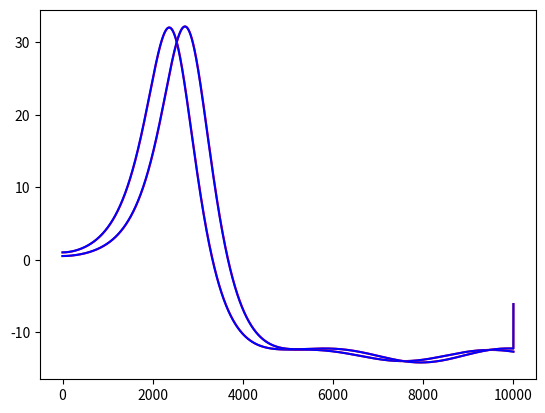

Here is the Python script that generated this plot:
#!/usr/bin/env python3

from mpl_toolkits.mplot3d import Axes3D
import matplotlib.pyplot as plt


def euler(fx, fy, fz, initial, h, n):
    x = [None] * n
    y = [None] * n
    z = [None] * n
    t = [None] * n
    x[0], y[0], z[0] = initial
    t[0] = 0

    for i in range(1, n):
        x[i] = x[i-1] + h * fx(x[i-1], y[i-1])
        y[i] = y[i-1] + h * fy(x[i-1], y[i-1], z[i-1])
        z[i] = z[i-1] + h * fz(x[i-1], y[i-1], z[i-1])
        t[i] = i

    return x, y, z, t

def trap(fx, fy, fz, initial, h, n):
    x = [None] * n
    y = [None] * n
    z = [None] * n
    t = [None] * n
    x[0], y[0], z[0] = initial
    t[0] = 0

    x[0] = 0.5 * (x[0] + h * fx(x[0], y[0]))
    y[0] = 0.5 * (y[0] + h * fy(x[0], y[0], z[0]))
    z[0] = 0.5 * (z[0] + h * fz(x[0], y[0], z[0]))
    for i in range(1, n):
        x[i] = x[i-1] + h * fx(x[i-1], y[i-1])
        y[i] = y[i-1] + h * fy(x[i-1], y[i-1], z[i-1])
        z[i] = z[i-1] + h * fz(x[i-1], y[i-1], z[i-1])

        t[i] = i

    x[n-1] = 0.5 * (x[n-1] + h * fx(x[n-1], y[n-1]))
    y[n-1] = 0.5 * (y[n-1] + h * fy(x[n-1], y[n-1], z[n-1]))
    z[n-1] = 0.5 * (z[n-1] + h * fz(x[n-1], y[n-1], z[n-1]))

    return x, y, z, t

res_a_euler = euler(lambda x, y: 16 * (y - x),
                    lambda x, y, z: (45 * x) - y - (x * z),
                    lambda x, y, z: (x * y) - (4 * z),
                    initial = (1, 1, 1),
                    h = 0.0001,
                    n = 10000)

res_b_euler = euler(lambda x, y: 16 * (y - x),
                    lambda x, y, z: (45 * x) - y - (x * z),
                    lambda x, y, z: (x * y) - (4 * z),
                    initial = (1.01, 1.01, 1.01),
                    h = 0.0001,
                    n = 10000)

res_a_trap = trap(lambda x, y: 16 * (y - x),
                  lambda x, y, z: (45 * x) - y - (x * z),
                  lambda x, y, z: (x * y) - (4 * z),
                  initial = (1, 1, 1),
                  h = 0.0001,
                  n = 10000)

res_b_trap = trap(lambda x, y: 16 * (y - x),
                  lambda x, y, z: (45 * x) - y - (x * z),
                  lambda x, y, z: (x * y) - (4 * z),
                  initial = (1.01, 1.01, 1.01),
                  h = 0.0001,
                  n = 10000)

# time domain plots
plt.plot(res_a_euler[3], res_a_euler[0], c='red')
plt.plot(res_b_euler[3], res_b_euler[0], c='blue')
plt.show()

plt.plot(res_a_trap[3], res_a_trap[0], c='red')
plt.plot(res_b_trap[3], res_b_trap[0], c='blue')
plt.show()

# # state-space plot res_a
# fig = plt.figure()
# ax = fig.add_subplot(111, projection='3d')
# ax.plot(res_a_euler[0], res_a_euler[1], res_a_euler[2], c='red')
# plt.show()
#
# fig = plt.figure()
# ax = fig.add_subplot(111, projection='3d')
# ax.plot(res_a_trap[0], res_a_trap[1], res_a_trap[2], c='red')
# plt.show()
#
# # state-space plot res_b
# fig = plt.figure()
# ax = fig.add_subplot(111, projection='3d')
# ax.plot(res_b_euler[0], res_b_euler[1], res_b_euler[2], c='blue')
# plt.show()
#
# fig = plt.figure()
# ax = fig.add_subplot(111, projection='3d')
# ax.plot(res_b_trap[0], res_b_trap[1], res_b_trap[2], c='blue')
# plt.show()
#
# # state-space plot both
# fig = plt.figure()
# ax = fig.add_subplot(111, projection='3d')
# ax.plot(res_a_euler[0], res_a_euler[1], res_a_euler[2], c='red')
# ax.plot(res_b_euler[0], res_b_euler[1], res_b_euler[2], c='blue')
# plt.show()
#
# fig = plt.figure()
# ax = fig.add_subplot(111, projection='3d')
# ax.plot(res_a_trap[0], res_a_trap[1], res_a_trap[2], c='red')
# ax.plot(res_b_trap[0], res_b_trap[1], res_b_trap[2], c='blue')
# plt.show()
